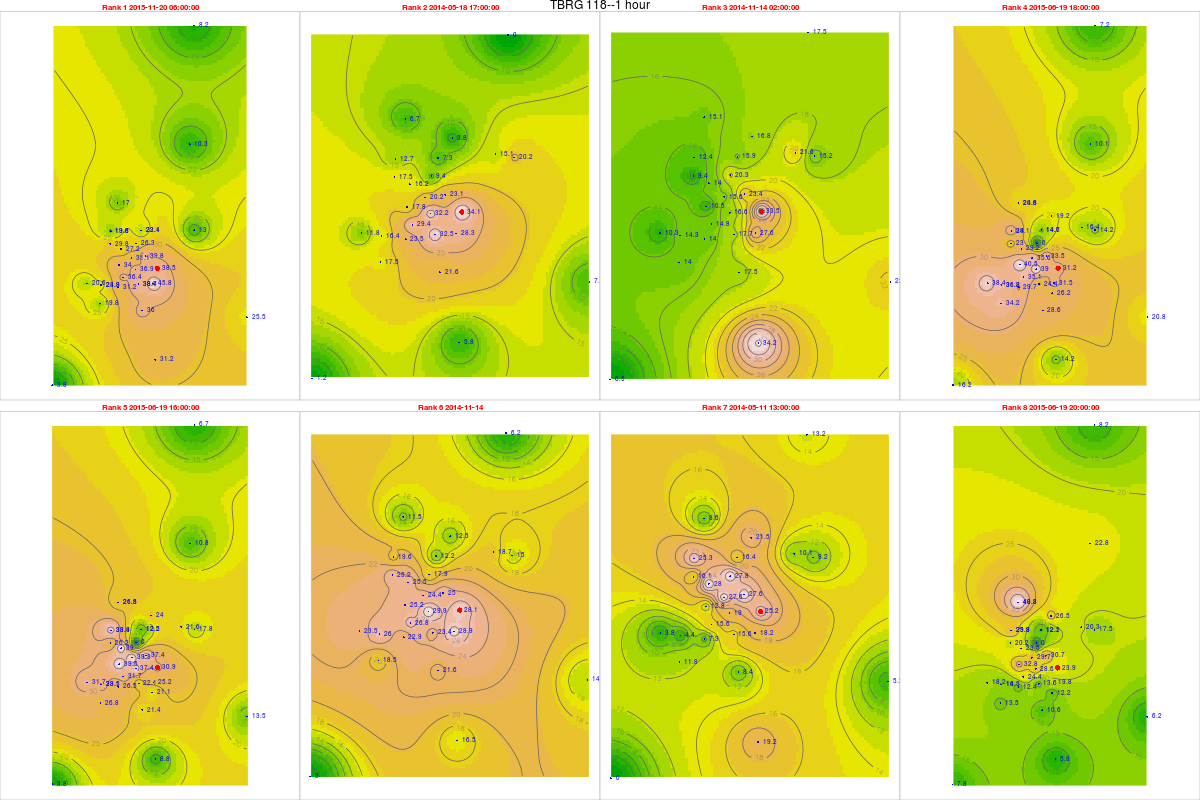

Values plotted in this chart, from the file beside it:
, tips, mm, dt.tm, Unit_ID, Rank, cat, gid, Unit_ID, Lat, Long, x, y, z, location, remarks, elevation, slope, aspect, coords.x1, coords.x2
21090, 1.48, 38.48, 2015-11-20 06:00:00, TBRG 118, 1, 25, 26, TBRG 118, 11.28, 76.58, 672453, 1247361, 2364, NA, before jockal place, 2346, 5.852, 272.3, 672453, 1247361
7877, 1.31, 34.06, 2014-05-18 17:00:00, TBRG 118, 2, 25, 26, TBRG 118, 11.28, 76.58, 672453, 1247361, 2364, NA, before jockal place, 2346, 5.852, 272.3, 672453, 1247361
12182, 1.29, 33.54, 2014-11-14 02:00:00, TBRG 118, 3, 25, 26, TBRG 118, 11.28, 76.58, 672453, 1247361, 2364, NA, before jockal place, 2346, 5.852, 272.3, 672453, 1247361
17406, 1.2, 31.2, 2015-06-19 18:00:00, TBRG 118, 4, 25, 26, TBRG 118, 11.28, 76.58, 672453, 1247361, 2364, NA, before jockal place, 2346, 5.852, 272.3, 672453, 1247361
17404, 1.19, 30.94, 2015-06-19 16:00:00, TBRG 118, 5, 25, 26, TBRG 118, 11.28, 76.58, 672453, 1247361, 2364, NA, before jockal place, 2346, 5.852, 272.3, 672453, 1247361
12180, 1.08, 28.08, 2014-11-14 00:00:00, TBRG 118, 6, 25, 26, TBRG 118, 11.28, 76.58, 672453, 1247361, 2364, NA, before jockal place, 2346, 5.852, 272.3, 672453, 1247361
7705, 0.97, 25.22, 2014-05-11 13:00:00, TBRG 118, 7, 25, 26, TBRG 118, 11.28, 76.58, 672453, 1247361, 2364, NA, before jockal place, 2346, 5.852, 272.3, 672453, 1247361
17408, 0.92, 23.92, 2015-06-19 20:00:00, TBRG 118, 8, 25, 26, TBRG 118, 11.28, 76.58, 672453, 1247361, 2364, NA, before jockal place, 2346, 5.852, 272.3, 672453, 1247361
21954, 1.24, 29.76, 2015-11-20 06:00:00, TBRG 101, 1, 20, 20, TBRG 101, 11.29, 76.56, 669881, 1248700, 2628, Kolaripetta top tower, No rain during installation, 2575, 22.47, 56.31, 669881, 1248700
8741, 0.73, 17.52, 2014-05-18 17:00:00, TBRG 101, 2, 20, 20, TBRG 101, 11.29, 76.56, 669881, 1248700, 2628, Kolaripetta top tower, No rain during installation, 2575, 22.47, 56.31, 669881, 1248700
13046, 0.39, 9.36, 2014-11-14 02:00:00, TBRG 101, 3, 20, 20, TBRG 101, 11.29, 76.56, 669881, 1248700, 2628, Kolaripetta top tower, No rain during installation, 2575, 22.47, 56.31, 669881, 1248700
18270, 0.96, 23.04, 2015-06-19 18:00:00, TBRG 101, 4, 20, 20, TBRG 101, 11.29, 76.56, 669881, 1248700, 2628, Kolaripetta top tower, No rain during installation, 2575, 22.47, 56.31, 669881, 1248700
18268, 1.09, 26.16, 2015-06-19 16:00:00, TBRG 101, 5, 20, 20, TBRG 101, 11.29, 76.56, 669881, 1248700, 2628, Kolaripetta top tower, No rain during installation, 2575, 22.47, 56.31, 669881, 1248700
13044, 1.05, 25.2, 2014-11-14 00:00:00, TBRG 101, 6, 20, 20, TBRG 101, 11.29, 76.56, 669881, 1248700, 2628, Kolaripetta top tower, No rain during installation, 2575, 22.47, 56.31, 669881, 1248700
8569, 0.67, 16.08, 2014-05-11 13:00:00, TBRG 101, 7, 20, 20, TBRG 101, 11.29, 76.56, 669881, 1248700, 2628, Kolaripetta top tower, No rain during installation, 2575, 22.47, 56.31, 669881, 1248700
18272, 0.84, 20.16, 2015-06-19 20:00:00, TBRG 101, 8, 20, 20, TBRG 101, 11.29, 76.56, 669881, 1248700, 2628, Kolaripetta top tower, No rain during installation, 2575, 22.47, 56.31, 669881, 1248700
21815, 1.35, 31.05, 2015-11-20 06:00:00, TBRG 102, 1, 21, 21, TBRG 102, 11.28, 76.57, 671046, 1247911, 2351, Near V notch at First site, No rain during installation, 2340, 16.63, 206.9, 671046, 1247911
8744, 0.88, 20.24, 2014-05-18 17:00:00, TBRG 102, 2, 21, 21, TBRG 102, 11.28, 76.57, 671046, 1247911, 2351, Near V notch at First site, No rain during installation, 2340, 16.63, 206.9, 671046, 1247911
13049, 0.68, 15.64, 2014-11-14 02:00:00, TBRG 102, 3, 21, 21, TBRG 102, 11.28, 76.57, 671046, 1247911, 2351, Near V notch at First site, No rain during installation, 2340, 16.63, 206.9, 671046, 1247911
18273, 1.55, 35.65, 2015-06-19 18:00:00, TBRG 102, 4, 21, 21, TBRG 102, 11.28, 76.57, 671046, 1247911, 2351, Near V notch at First site, No rain during installation, 2340, 16.63, 206.9, 671046, 1247911
18271, 1.71, 39.33, 2015-06-19 16:00:00, TBRG 102, 5, 21, 21, TBRG 102, 11.28, 76.57, 671046, 1247911, 2351, Near V notch at First site, No rain during installation, 2340, 16.63, 206.9, 671046, 1247911
13047, 1.06, 24.38, 2014-11-14 00:00:00, TBRG 102, 6, 21, 21, TBRG 102, 11.28, 76.57, 671046, 1247911, 2351, Near V notch at First site, No rain during installation, 2340, 16.63, 206.9, 671046, 1247911
8572, 1.2, 27.6, 2014-05-11 13:00:00, TBRG 102, 7, 21, 21, TBRG 102, 11.28, 76.57, 671046, 1247911, 2351, Near V notch at First site, No rain during installation, 2340, 16.63, 206.9, 671046, 1247911
18275, 1.29, 29.67, 2015-06-19 20:00:00, TBRG 102, 8, 21, 21, TBRG 102, 11.28, 76.57, 671046, 1247911, 2351, Near V notch at First site, No rain during installation, 2340, 16.63, 206.9, 671046, 1247911
21639, 1.4, 36.4, 2015-11-20 06:00:00, TBRG 103, 1, 18, 18, TBRG 103, 11.28, 76.56, 670570, 1246872, 2332, Near Bunker 2 site, No rain during installation, 2282, 3.879, 335, 670570, 1246872
8426, 1.13, 29.38, 2014-05-18 17:00:00, TBRG 103, 2, 18, 18, TBRG 103, 11.28, 76.56, 670570, 1246872, 2332, Near Bunker 2 site, No rain during installation, 2282, 3.879, 335, 670570, 1246872
12731, 0.57, 14.82, 2014-11-14 02:00:00, TBRG 103, 3, 18, 18, TBRG 103, 11.28, 76.56, 670570, 1246872, 2332, Near Bunker 2 site, No rain during installation, 2282, 3.879, 335, 670570, 1246872
17955, 1.35, 35.1, 2015-06-19 18:00:00, TBRG 103, 4, 18, 18, TBRG 103, 11.28, 76.56, 670570, 1246872, 2332, Near Bunker 2 site, No rain during installation, 2282, 3.879, 335, 670570, 1246872
17953, 1.22, 31.72, 2015-06-19 16:00:00, TBRG 103, 5, 18, 18, TBRG 103, 11.28, 76.56, 670570, 1246872, 2332, Near Bunker 2 site, No rain during installation, 2282, 3.879, 335, 670570, 1246872
12729, 1.03, 26.78, 2014-11-14 00:00:00, TBRG 103, 6, 18, 18, TBRG 103, 11.28, 76.56, 670570, 1246872, 2332, Near Bunker 2 site, No rain during installation, 2282, 3.879, 335, 670570, 1246872
8254, 0.6, 15.6, 2014-05-11 13:00:00, TBRG 103, 7, 18, 18, TBRG 103, 11.28, 76.56, 670570, 1246872, 2332, Near Bunker 2 site, No rain during installation, 2282, 3.879, 335, 670570, 1246872
17957, 0.94, 24.44, 2015-06-19 20:00:00, TBRG 103, 8, 18, 18, TBRG 103, 11.28, 76.56, 670570, 1246872, 2332, Near Bunker 2 site, No rain during installation, 2282, 3.879, 335, 670570, 1246872
21948, NA, NA, 2015-11-20 06:00:00, TBRG 104, 1, 19, 19, TBRG 104, 11.3, 76.59, 673741, 1249582, 2164, Avalanchi forest guest house, No rain during installation, 2000, 2.346, 143.1, 673741, 1249582
8735, 0.58, 15.08, 2014-05-18 17:00:00, TBRG 104, 2, 19, 19, TBRG 104, 11.3, 76.59, 673741, 1249582, 2164, Avalanchi forest guest house, No rain during installation, 2000, 2.346, 143.1, 673741, 1249582
13040, 0.83, 21.58, 2014-11-14 02:00:00, TBRG 104, 3, 19, 19, TBRG 104, 11.3, 76.59, 673741, 1249582, 2164, Avalanchi forest guest house, No rain during installation, 2000, 2.346, 143.1, 673741, 1249582
18264, 0.63, 16.38, 2015-06-19 18:00:00, TBRG 104, 4, 19, 19, TBRG 104, 11.3, 76.59, 673741, 1249582, 2164, Avalanchi forest guest house, No rain during installation, 2000, 2.346, 143.1, 673741, 1249582
18262, 0.83, 21.58, 2015-06-19 16:00:00, TBRG 104, 5, 19, 19, TBRG 104, 11.3, 76.59, 673741, 1249582, 2164, Avalanchi forest guest house, No rain during installation, 2000, 2.346, 143.1, 673741, 1249582
13038, 0.72, 18.72, 2014-11-14 00:00:00, TBRG 104, 6, 19, 19, TBRG 104, 11.3, 76.59, 673741, 1249582, 2164, Avalanchi forest guest house, No rain during installation, 2000, 2.346, 143.1, 673741, 1249582
8563, 0.39, 10.14, 2014-05-11 13:00:00, TBRG 104, 7, 19, 19, TBRG 104, 11.3, 76.59, 673741, 1249582, 2164, Avalanchi forest guest house, No rain during installation, 2000, 2.346, 143.1, 673741, 1249582
18266, 0.78, 20.28, 2015-06-19 20:00:00, TBRG 104, 8, 19, 19, TBRG 104, 11.3, 76.59, 673741, 1249582, 2164, Avalanchi forest guest house, No rain during installation, 2000, 2.346, 143.1, 673741, 1249582
21618, 1.5, 36, 2015-11-20 06:00:00, TBRG 105, 1, 17, 17, TBRG 105, 11.26, 76.57, 671613, 1245056, 2320, Past Jackal below Devar Betta, Photo 762-764, 2295, 27.37, 76.73, 671613, 1245056
8405, 0.9, 21.6, 2014-05-18 17:00:00, TBRG 105, 2, 17, 17, TBRG 105, 11.26, 76.57, 671613, 1245056, 2320, Past Jackal below Devar Betta, Photo 762-764, 2295, 27.37, 76.73, 671613, 1245056
12710, 0.73, 17.52, 2014-11-14 02:00:00, TBRG 105, 3, 17, 17, TBRG 105, 11.26, 76.57, 671613, 1245056, 2320, Past Jackal below Devar Betta, Photo 762-764, 2295, 27.37, 76.73, 671613, 1245056
17934, 1.19, 28.56, 2015-06-19 18:00:00, TBRG 105, 4, 17, 17, TBRG 105, 11.26, 76.57, 671613, 1245056, 2320, Past Jackal below Devar Betta, Photo 762-764, 2295, 27.37, 76.73, 671613, 1245056
17932, 0.89, 21.36, 2015-06-19 16:00:00, TBRG 105, 5, 17, 17, TBRG 105, 11.26, 76.57, 671613, 1245056, 2320, Past Jackal below Devar Betta, Photo 762-764, 2295, 27.37, 76.73, 671613, 1245056
12708, 0.9, 21.6, 2014-11-14 00:00:00, TBRG 105, 6, 17, 17, TBRG 105, 11.26, 76.57, 671613, 1245056, 2320, Past Jackal below Devar Betta, Photo 762-764, 2295, 27.37, 76.73, 671613, 1245056
8233, 0.35, 8.4, 2014-05-11 13:00:00, TBRG 105, 7, 17, 17, TBRG 105, 11.26, 76.57, 671613, 1245056, 2320, Past Jackal below Devar Betta, Photo 762-764, 2295, 27.37, 76.73, 671613, 1245056
17936, 0.44, 10.56, 2015-06-19 20:00:00, TBRG 105, 8, 17, 17, TBRG 105, 11.26, 76.57, 671613, 1245056, 2320, Past Jackal below Devar Betta, Photo 762-764, 2295, 27.37, 76.73, 671613, 1245056
21617, 1.76, 45.76, 2015-11-20 06:00:00, TBRG 106, 1, 16, 16, TBRG 106, 11.27, 76.58, 672231, 1246548, 2325, On way to jackal before Devar Betta near…, Photo 760-761, 2314, 13.57, 255.3, 672231, 1246548
8404, 1.09, 28.34, 2014-05-18 17:00:00, TBRG 106, 2, 16, 16, TBRG 106, 11.27, 76.58, 672231, 1246548, 2325, On way to jackal before Devar Betta near…, Photo 760-761, 2314, 13.57, 255.3, 672231, 1246548
12709, 1.06, 27.56, 2014-11-14 02:00:00, TBRG 106, 3, 16, 16, TBRG 106, 11.27, 76.58, 672231, 1246548, 2325, On way to jackal before Devar Betta near…, Photo 760-761, 2314, 13.57, 255.3, 672231, 1246548
17933, 1.21, 31.46, 2015-06-19 18:00:00, TBRG 106, 4, 16, 16, TBRG 106, 11.27, 76.58, 672231, 1246548, 2325, On way to jackal before Devar Betta near…, Photo 760-761, 2314, 13.57, 255.3, 672231, 1246548
17931, 0.97, 25.22, 2015-06-19 16:00:00, TBRG 106, 5, 16, 16, TBRG 106, 11.27, 76.58, 672231, 1246548, 2325, On way to jackal before Devar Betta near…, Photo 760-761, 2314, 13.57, 255.3, 672231, 1246548
12707, 1.11, 28.86, 2014-11-14 00:00:00, TBRG 106, 6, 16, 16, TBRG 106, 11.27, 76.58, 672231, 1246548, 2325, On way to jackal before Devar Betta near…, Photo 760-761, 2314, 13.57, 255.3, 672231, 1246548
8232, 0.7, 18.2, 2014-05-11 13:00:00, TBRG 106, 7, 16, 16, TBRG 106, 11.27, 76.58, 672231, 1246548, 2325, On way to jackal before Devar Betta near…, Photo 760-761, 2314, 13.57, 255.3, 672231, 1246548
17935, 0.76, 19.76, 2015-06-19 20:00:00, TBRG 106, 8, 16, 16, TBRG 106, 11.27, 76.58, 672231, 1246548, 2325, On way to jackal before Devar Betta near…, Photo 760-761, 2314, 13.57, 255.3, 672231, 1246548
216171, 1.53, 39.78, 2015-11-20 06:00:00, TBRG 107, 1, 15, 12, TBRG 107, 11.29, 76.57, 671814, 1248023, 2266, Near landslide below Nariadu Betta, On steep slope, 2308, 15.59, 310.2, 671814, 1248023
84041, 0.89, 23.14, 2014-05-18 17:00:00, TBRG 107, 2, 15, 12, TBRG 107, 11.29, 76.57, 671814, 1248023, 2266, Near landslide below Nariadu Betta, On steep slope, 2308, 15.59, 310.2, 671814, 1248023
127091, 0.9, 23.4, 2014-11-14 02:00:00, TBRG 107, 3, 15, 12, TBRG 107, 11.29, 76.57, 671814, 1248023, 2266, Near landslide below Nariadu Betta, On steep slope, 2308, 15.59, 310.2, 671814, 1248023
179331, 1.29, 33.54, 2015-06-19 18:00:00, TBRG 107, 4, 15, 12, TBRG 107, 11.29, 76.57, 671814, 1248023, 2266, Near landslide below Nariadu Betta, On steep slope, 2308, 15.59, 310.2, 671814, 1248023
... 220 more rows
